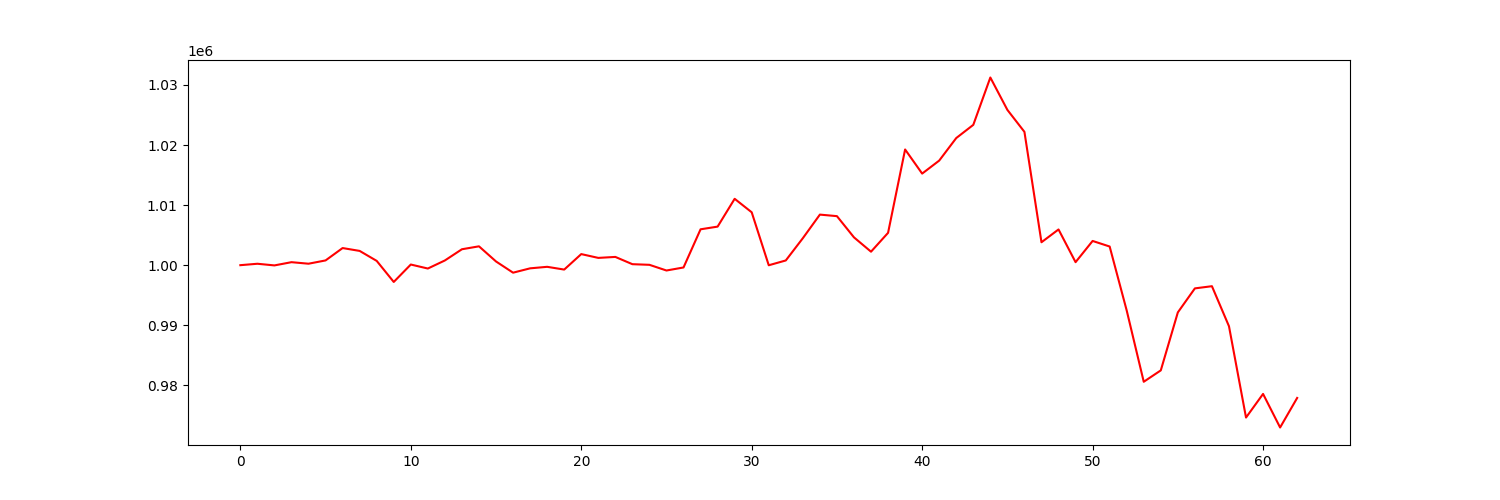

The data file committed next to this chart (first rows):
account_value, date, daily_return
1000000, 2021-07-06, 
1000237, 2021-07-07, 0.0002371
999961, 2021-07-08, -0.0002761
1000499, 2021-07-09, 0.0005382
1000245, 2021-07-12, -0.0002544
1000792, 2021-07-13, 0.0005468
1002851, 2021-07-14, 0.002057
1002374, 2021-07-15, -0.0004751
1000713, 2021-07-16, -0.001657
997208, 2021-07-19, -0.003503
1000108, 2021-07-20, 0.002908
999442, 2021-07-21, -0.0006656
1000786, 2021-07-22, 0.001344
1002651, 2021-07-23, 0.001864
1003138, 2021-07-26, 0.0004858
1000618, 2021-07-27, -0.002513
998751, 2021-07-28, -0.001865
999475, 2021-07-29, 0.0007244
999727, 2021-07-30, 0.0002524
999267, 2021-08-02, -0.00046
1001845, 2021-08-03, 0.00258
1001212, 2021-08-04, -0.0006314
1001375, 2021-08-05, 0.000162
1000165, 2021-08-06, -0.001208
1000061, 2021-08-09, -0.0001047
999113, 2021-08-10, -0.0009473
999620, 2021-08-11, 0.0005067
1005972, 2021-08-12, 0.006355
1006419, 2021-08-13, 0.0004446
1011047, 2021-08-16, 0.004599
1008803, 2021-08-17, -0.002219
999986, 2021-08-18, -0.008741
1000786, 2021-08-19, 0.0008005
1004490, 2021-08-20, 0.003701
1008419, 2021-08-23, 0.003911
1008161, 2021-08-24, -0.000255
1004629, 2021-08-25, -0.003503
1002245, 2021-08-26, -0.002373
1005385, 2021-08-27, 0.003133
1019257, 2021-08-30, 0.0138
1015244, 2021-08-31, -0.003937
1017409, 2021-09-01, 0.002132
1021161, 2021-09-02, 0.003688
1023357, 2021-09-03, 0.002151
1031239, 2021-09-07, 0.007702
1025847, 2021-09-08, -0.005228
1022191, 2021-09-09, -0.003564
1003816, 2021-09-10, -0.01798
1005946, 2021-09-13, 0.002122
1000502, 2021-09-14, -0.005412
1004032, 2021-09-15, 0.003529
1003106, 2021-09-16, -0.0009223
992456, 2021-09-17, -0.01062
980595, 2021-09-20, -0.01195
982490, 2021-09-21, 0.001932
992142, 2021-09-22, 0.009824
996138, 2021-09-23, 0.004028
996501, 2021-09-24, 0.0003643
989837, 2021-09-27, -0.006688
974638, 2021-09-28, -0.01536
... 3 more rows
